Run: headless pygame with SDL's dummy video driver; simulated clock (each Clock.tick advances the game by its frame time, no real sleeping); random seed 0; keys injected as events and as key.get_pressed() state; no mouse input.
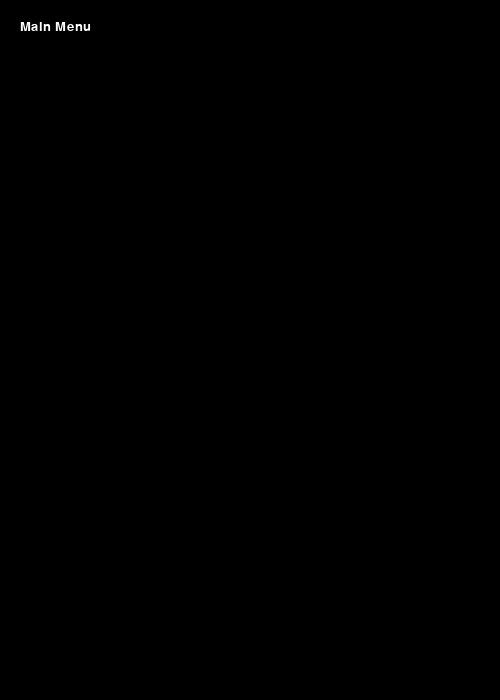
Frame 1 of 4 · flips 1–60 · no input
Frame 2 of 4 · flips 61–180 · tapped SPACE, RETURN · held RIGHT (→), D · screen unchanged from frame 1, image omitted
Frame 3 of 4 · flips 181–300 · held DOWN (↓), S · screen unchanged from frame 2, image omitted
Frame 4 of 4 · flips 301–420 · held LEFT (←), A, UP (↑), W · screen unchanged from frame 3, image omitted

The pygame program that drew these frames:

import pygame, sys
from pygame.locals import *

mainClock = pygame.time.Clock()
pygame.init()
win = pygame.display.set_mode([500,700])

font = pygame.font.SysFont(None, 20)

def draw_text(text, font, color, surface, x, y):
    textobj = font.render(text, 1, color)
    textrect = textobj.get_rect()
    textrect.topleft = (x, y)
    surface.blit(textobj, textrect)

def main_menu():
    while True:
        win.fill((0,0,0))
        draw_text('Main Menu', font, (255,255,255), win, 20, 20)
        
        for event in pygame.event.get():
            if event.type == QUIT:
                pygame.quit()
                sys.exit()
            if event.type == KEYDOWN:
                if event.key == K_ESCAPE:
                    pygame.quit()
                    sys.exit()

        pygame.display.update()
        mainClock.tick(60)


main_menu()
